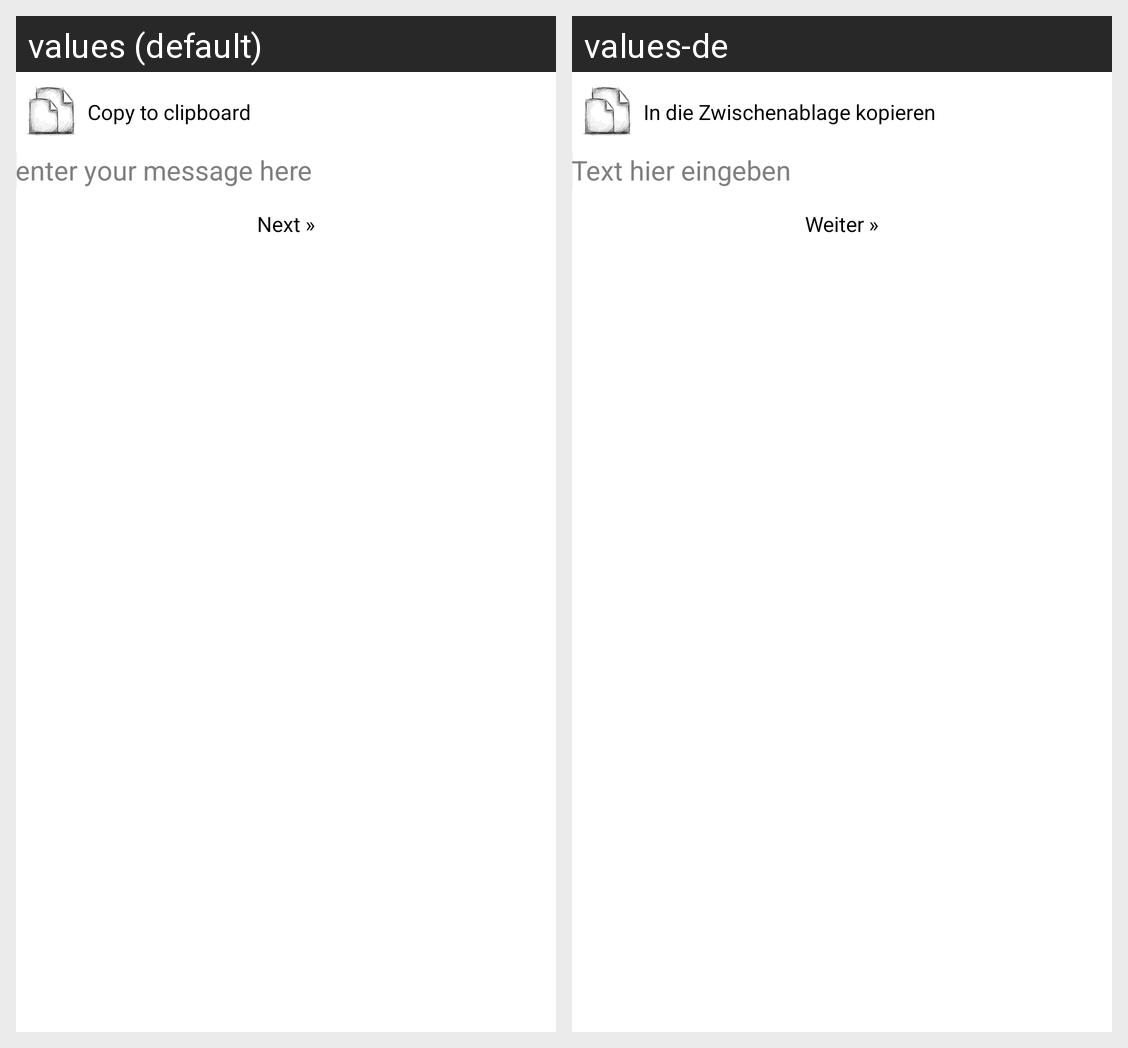

The same Android screen rendered under two of its app's locales, left to right. List the strings drawn on it with the default value and each locale's translation.
Android screen res/layout/activity_text.xml rendered under 2 locales, left to right: values (default), values-de. Device: Nexus 5 (rendered at 1080×1920; each locale shown at half size, 540×960, under a caption strip naming it); theme Theme.Crypdroid.
Strings drawn on this screen, with the default value and each locale's value (text and hints the layout hard-codes, and strings that could not be matched under every locale, appear in the picture but are not listed):

button_copy
  values: Copy to clipboard
  values-de: In die Zwischenablage kopieren

hint_text
  values: enter your message here
  values-de: Text hier eingeben

button_next
  values: Next »
  values-de: Weiter »
